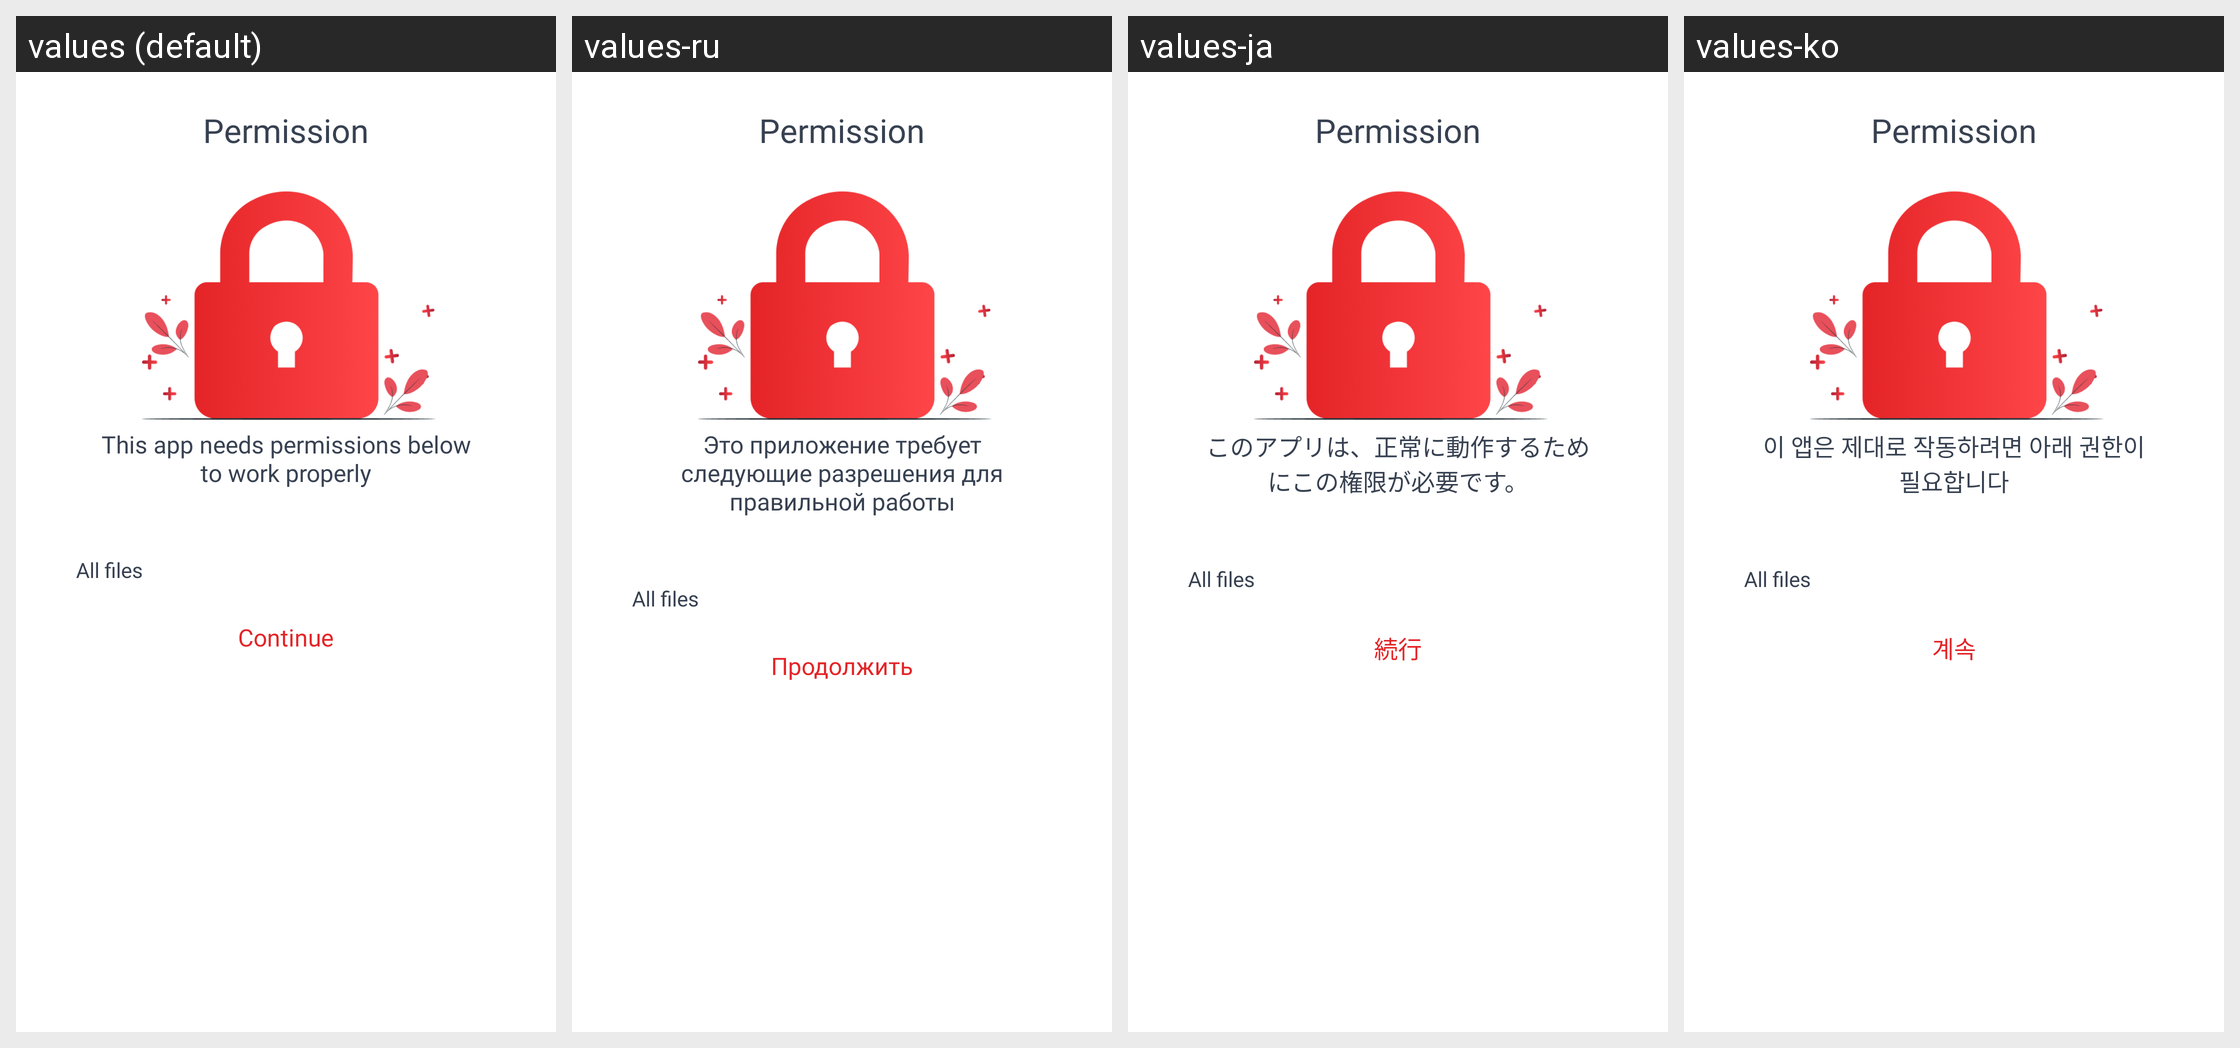

The Android screen above is rendered under several locales of the same app. Produce the string resources it draws, with the default and per-locale values.
Android screen res/layout/activity_permission.xml rendered under 4 locales, left to right: values (default), values-ru, values-ja, values-ko. Device: Nexus 5 (rendered at 1080×1920; each locale shown at half size, 540×960, under a caption strip naming it); theme Theme.BaseCodeAndroid.
Other locales in the repository, not shown: values-ar, values-bn, values-de, values-es, values-fr, values-hi, values-in, values-pt, values-pt-rBR, values-pt-rPT, values-tr, values-zh-rCN, values-zh-rTW.
Strings drawn on this screen, with the default value and each locale's value (text and hints the layout hard-codes, and strings that could not be matched under every locale, appear in the picture but are not listed):

permission
  values: Permission
  values-ru: Permission  [not translated; the default value is used]
  values-ja: Permission  [not translated; the default value is used]
  values-ko: Permission  [not translated; the default value is used]

text_permission
  values: This app needs permissions below to work properly
  values-ru: Это приложение требует следующие разрешения для правильной работы
  values-ja: このアプリは、正常に動作するためにこの権限が必要です。
  values-ko: 이 앱은 제대로 작동하려면 아래 권한이 필요합니다

all_files
  values: All files
  values-ru: All files  [not translated; the default value is used]
  values-ja: All files  [not translated; the default value is used]
  values-ko: All files  [not translated; the default value is used]

tv_continue
  values: Continue
  values-ru: Продолжить
  values-ja: 続行
  values-ko: 계속
